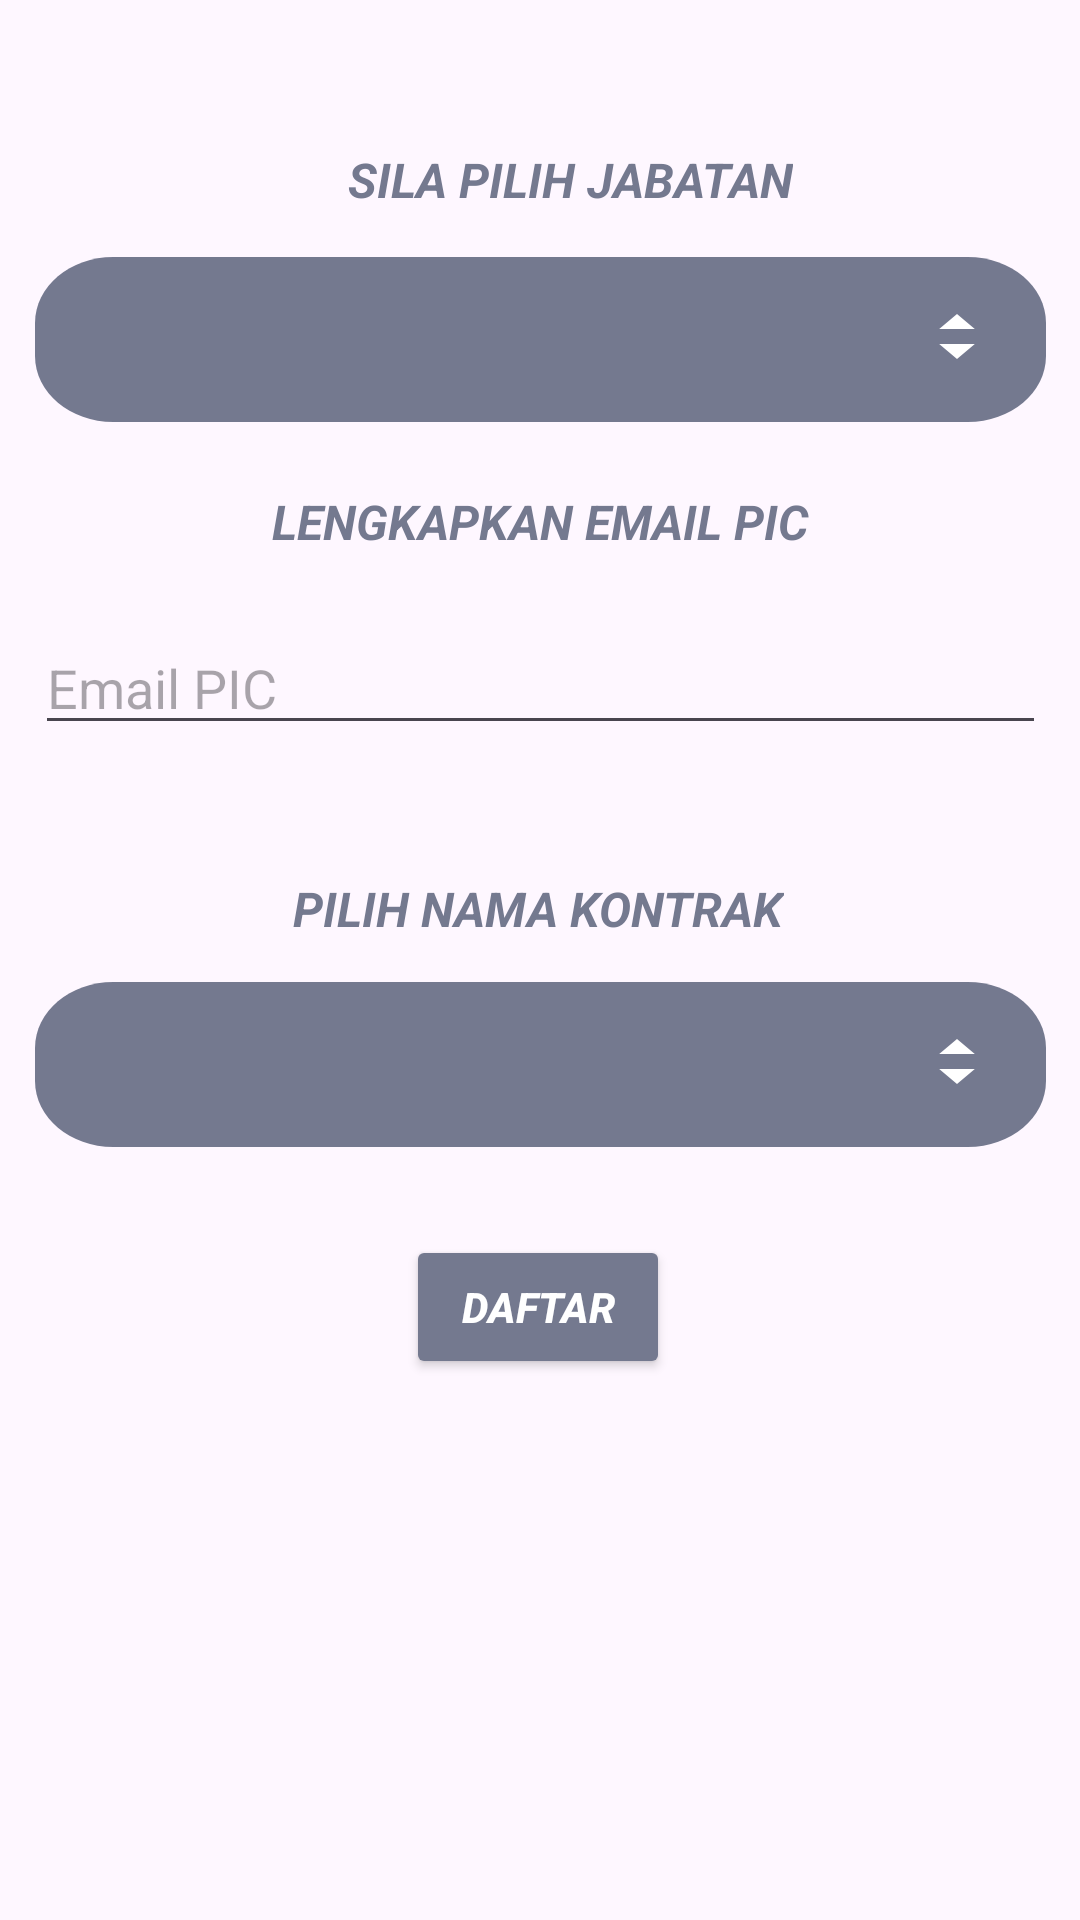

Write the Android layout XML for this screen, with the resource values it uses.
<!-- AndroidManifest.xml: application theme Theme.EPeseguapp -->
<!-- res/layout/activity_daftar_jabatan_pic.xml -->
<?xml version="1.0" encoding="utf-8"?>
<androidx.constraintlayout.widget.ConstraintLayout xmlns:android="http://schemas.android.com/apk/res/android"
    xmlns:app="http://schemas.android.com/apk/res-auto"
    xmlns:tools="http://schemas.android.com/tools"
    android:layout_width="match_parent"
    android:layout_height="match_parent"
    android:filterTouchesWhenObscured="true"
    tools:context=".daftarJabatanPic">

    <TextView
        android:id="@+id/textView3"
        android:layout_width="wrap_content"
        android:layout_height="wrap_content"
        android:fontFamily="sans-serif"
        android:text="Sila Pilih Jabatan"
        android:textAlignment="center"
        android:textAllCaps="true"
        android:textColor="#74798F"
        android:textSize="16sp"
        android:textStyle="bold|italic"
        android:translationX="10dp"
        app:layout_constraintBottom_toBottomOf="parent"
        app:layout_constraintEnd_toEndOf="parent"
        app:layout_constraintStart_toStartOf="parent"
        app:layout_constraintTop_toTopOf="parent"
        app:layout_constraintVertical_bias="0.079" />

    <Spinner
        android:id="@+id/jabatan"
        android:layout_width="337dp"
        android:layout_height="wrap_content"
        android:background="@drawable/group_6_3"
        android:textAlignment="viewStart"
        android:textColor="#fff"
        app:layout_constraintBottom_toBottomOf="parent"
        app:layout_constraintEnd_toEndOf="parent"
        app:layout_constraintStart_toStartOf="parent"
        app:layout_constraintTop_toBottomOf="@+id/textView3"
        app:layout_constraintVertical_bias="0.029" />

    <TextView
        android:id="@+id/textView4"
        android:layout_width="wrap_content"
        android:layout_height="wrap_content"
        android:fontFamily="sans-serif"
        android:text="Lengkapkan Email PIC"
        android:textAlignment="center"
        android:textAllCaps="true"
        android:textColor="#74798F"
        android:textSize="16sp"
        android:textStyle="bold|italic"
        app:layout_constraintBottom_toBottomOf="parent"
        app:layout_constraintEnd_toEndOf="parent"
        app:layout_constraintStart_toStartOf="parent"
        app:layout_constraintTop_toBottomOf="@+id/jabatan"
        app:layout_constraintVertical_bias="0.047" />

    <EditText
        android:id="@+id/editTextTextEmailAddress"
        android:layout_width="337dp"
        android:layout_height="wrap_content"
        android:ems="10"
        android:hint="Email PIC"
        android:inputType="textEmailAddress"
        android:textAlignment="textStart"
        app:layout_constraintBottom_toBottomOf="parent"
        app:layout_constraintEnd_toEndOf="parent"
        app:layout_constraintStart_toStartOf="parent"
        app:layout_constraintTop_toBottomOf="@+id/textView4"
        app:layout_constraintVertical_bias="0.054" />

    <TextView
        android:id="@+id/textView5"
        android:layout_width="wrap_content"
        android:layout_height="wrap_content"
        android:fontFamily="sans-serif"
        android:text="Pilih Nama Kontrak"
        android:textAlignment="viewStart"
        android:textAllCaps="true"
        android:textColor="#74798F"
        android:textSize="16sp"
        android:textStyle="bold|italic"
        app:layout_constraintBottom_toBottomOf="parent"
        app:layout_constraintEnd_toEndOf="parent"
        app:layout_constraintHorizontal_bias="0.498"
        app:layout_constraintStart_toStartOf="parent"
        app:layout_constraintTop_toBottomOf="@+id/editTextTextEmailAddress"
        app:layout_constraintVertical_bias="0.118" />

    <Spinner
        android:id="@+id/kontrak"
        android:layout_width="337dp"
        android:layout_height="wrap_content"
        android:background="@drawable/group_6_3"
        android:textAlignment="viewStart"
        android:textColor="#fff"
        app:layout_constraintBottom_toBottomOf="parent"
        app:layout_constraintEnd_toEndOf="parent"
        app:layout_constraintStart_toStartOf="parent"
        app:layout_constraintTop_toBottomOf="@+id/textView5"
        app:layout_constraintVertical_bias="0.05" />

    <Button
        android:id="@+id/button5"
        android:layout_width="wrap_content"
        android:layout_height="wrap_content"
        android:backgroundTint="#74798F"
        android:text="Daftar"
        android:textAllCaps="true"
        android:textColor="#FFFFFF"
        android:textStyle="bold|italic"
        app:layout_constraintBottom_toBottomOf="parent"
        app:layout_constraintEnd_toEndOf="parent"
        app:layout_constraintHorizontal_bias="0.498"
        app:layout_constraintStart_toStartOf="parent"
        app:layout_constraintTop_toBottomOf="@+id/kontrak"
        app:layout_constraintVertical_bias="0.14" />

    <ImageView
        android:id="@+id/imageView6"
        android:layout_width="150dp"
        android:layout_height="150dp"
        android:layout_marginTop="60dp"
        app:layout_constraintBottom_toBottomOf="parent"
        app:layout_constraintEnd_toEndOf="parent"
        app:layout_constraintStart_toStartOf="parent"
        app:layout_constraintTop_toBottomOf="@+id/button5"
        app:srcCompat="@drawable/logojpkn" />

</androidx.constraintlayout.widget.ConstraintLayout>
<!-- resources referenced by this layout -->
<resources>
  <!-- drawable group_6_3 (drawable) -->
  <vector xmlns:android="http://schemas.android.com/apk/res/android"
      android:width="284dp"
      android:height="55dp"
      android:viewportWidth="284"
      android:viewportHeight="55">
    <path
        android:pathData="M0,22C0,9.85 9.85,0 22,0H262C274.15,0 284,9.85 284,22V33C284,45.15 274.15,55 262,55H22C9.85,55 0,45.15 0,33V22Z"
        android:fillColor="#74798F"/>
    <group>
      <clip-path
          android:pathData="M247,10h24v24h-24z"/>
      <path
          android:pathData="M254,24L259,19L264,24H254Z"
          android:fillColor="#ffffff"/>
      <path
          android:pathData="M254,29L259,34L264,29H254Z"
          android:fillColor="#ffffff"/>
    </group>
  </vector>
  <style name="Theme.EPeseguapp" parent="Base.Theme.EPeseguapp" />
  <style name="Base.Theme.EPeseguapp" parent="Theme.Material3.DayNight.NoActionBar">
          
  
  
          
          <item name="my_light_primary">@color/my_light_primary</item>
  
  
  
  
  
  
      </style>
  <color name="my_light_primary">#32374A</color>
</resources>
